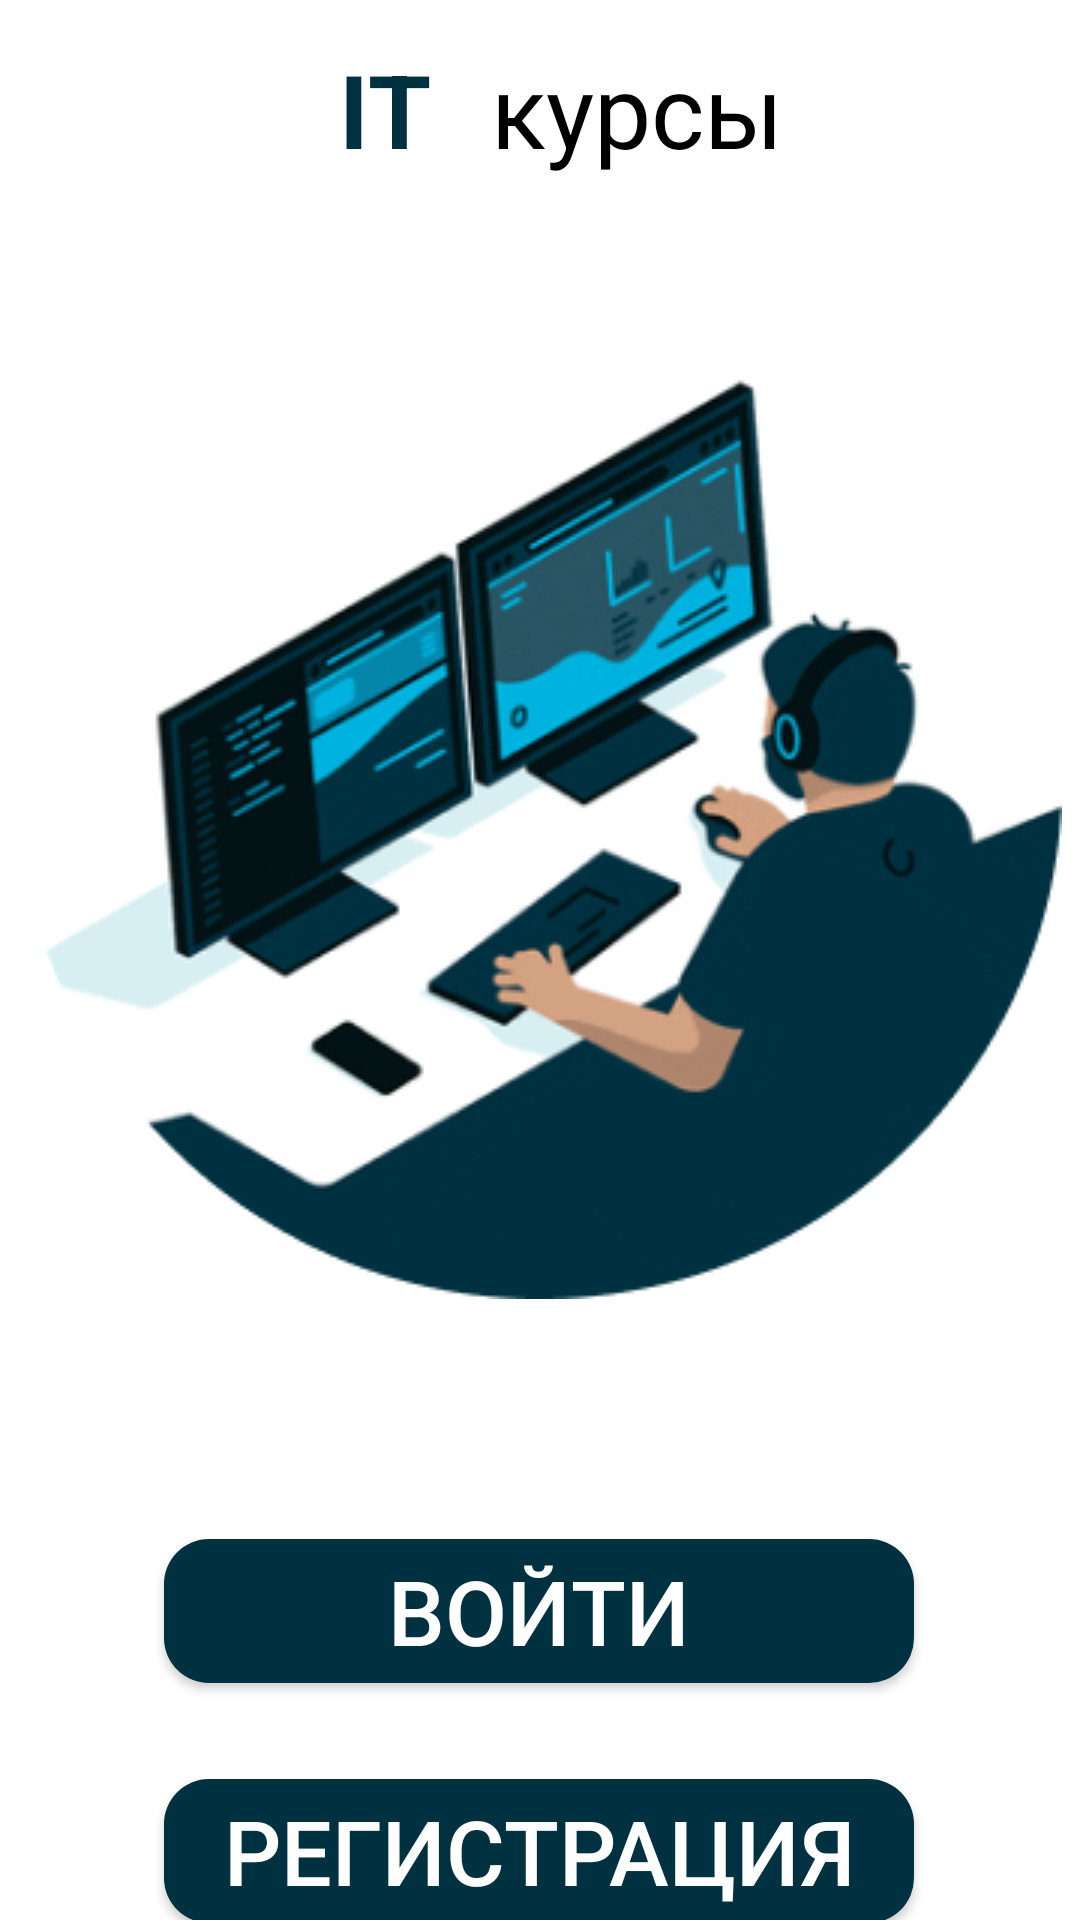

Produce the Android XML layout that renders to this screen, including the resource entries it uses.
<!-- AndroidManifest.xml: application theme Theme.ITcurces -->
<!-- res/layout/activity_one.xml -->
<?xml version="1.0" encoding="utf-8"?>
<androidx.constraintlayout.widget.ConstraintLayout xmlns:android="http://schemas.android.com/apk/res/android"
    xmlns:app="http://schemas.android.com/apk/res-auto"
    xmlns:tools="http://schemas.android.com/tools"
    android:layout_width="match_parent"
    android:layout_height="match_parent"
    tools:context=".OneActivity">

    <TextView
        android:id="@+id/textw"
        android:layout_width="wrap_content"
        android:layout_height="wrap_content"
        android:layout_marginStart="20dp"
        android:text="курсы"
        android:textColor="@color/black"
        android:textSize="34sp"
        app:layout_constraintBottom_toBottomOf="@+id/text"
        app:layout_constraintStart_toEndOf="@+id/text"
        app:layout_constraintTop_toTopOf="@+id/text"
        app:layout_constraintVertical_bias="0.0" />

    <TextView
        android:id="@+id/text"
        android:layout_width="wrap_content"
        android:layout_height="wrap_content"
        android:text="IT"
        android:textColor="@color/green"
        android:textSize="34sp"
        android:textStyle="bold"
        app:layout_constraintBottom_toBottomOf="parent"
        app:layout_constraintEnd_toEndOf="parent"
        app:layout_constraintHorizontal_bias="0.343"
        app:layout_constraintStart_toStartOf="parent"
        app:layout_constraintTop_toTopOf="parent"
        app:layout_constraintVertical_bias="0.023" />

    <ImageView
        android:id="@+id/imageView5"
        android:layout_width="wrap_content"
        android:layout_height="wrap_content"
        android:layout_marginTop="88dp"
        app:layout_constraintEnd_toEndOf="parent"
        app:layout_constraintHorizontal_bias="0.496"
        app:layout_constraintStart_toStartOf="parent"
        app:layout_constraintTop_toTopOf="parent"
        app:srcCompat="@drawable/icon" />


    <androidx.appcompat.widget.AppCompatButton
        android:id="@+id/login"
        android:layout_width="250dp"
        android:layout_height="48dp"
        android:layout_marginTop="80dp"
        android:background="@drawable/shape_bg_box"
        android:text="войти"
        android:textColor="@color/white"
        android:textSize="30sp"
        app:layout_constraintEnd_toEndOf="parent"
        app:layout_constraintHorizontal_bias="0.496"
        app:layout_constraintStart_toStartOf="parent"
        app:layout_constraintTop_toBottomOf="@+id/imageView5"
        tools:ignore="MissingConstraints" />

    <androidx.appcompat.widget.AppCompatButton
        android:id="@+id/reg_b"
        android:layout_width="250dp"
        android:layout_height="48dp"
        android:layout_marginTop="32dp"
        android:background="@drawable/shape_bg_box"
        android:textColor="@color/white"
        android:textSize="30sp"
        android:text="регистрация"
        app:layout_constraintEnd_toEndOf="parent"
        app:layout_constraintHorizontal_bias="0.496"
        app:layout_constraintStart_toStartOf="parent"
        app:layout_constraintTop_toBottomOf="@+id/login"
        tools:ignore="MissingConstraints" />


</androidx.constraintlayout.widget.ConstraintLayout>
<!-- resources referenced by this layout -->
<resources>
  <color name="black">#FF000000</color>
  <color name="green">#003140</color>
      //ЦВЕТА ДЛЯ КУРСОВ
  <color name="white">#FFFFFFFF</color>
  <!-- drawable icon: png bitmap (drawable, 70088 bytes) -->
  <!-- drawable shape_bg_box (drawable) -->
  <?xml version="1.0" encoding="utf-8"?>
  <selector xmlns:android="http://schemas.android.com/apk/res/android">
    <item>
        <shape>
            <solid android:color="#003140"/>
            <corners android:radius="15dp"/>
        </shape>
    </item>
  </selector>
  <style name="Theme.ITcurces" parent="Theme.MaterialComponents.DayNight.NoActionBar">
          
          <item name="colorPrimary">@color/purple_500</item>
          <item name="colorPrimaryVariant">@color/purple_700</item>
          <item name="colorOnPrimary">@color/white</item>
          
          <item name="colorSecondary">@color/teal_200</item>
          <item name="colorSecondaryVariant">@color/teal_700</item>
          <item name="colorOnSecondary">@color/black</item>
          
          <item name="android:statusBarColor" tools:targetApi="l">?attr/colorPrimaryVariant</item>
          
          <item name="windowNoTitle">true</item>
          <item name="android:windowFullscreen">true</item>
          <item name="android:windowActivityTransitions">true</item>
      </style>
  <color name="purple_500">#FF6200EE</color>
  <color name="purple_700">#FF3700B3</color>
  <color name="teal_200">#FF03DAC5</color>
  <color name="teal_700">#FF018786</color>
</resources>
